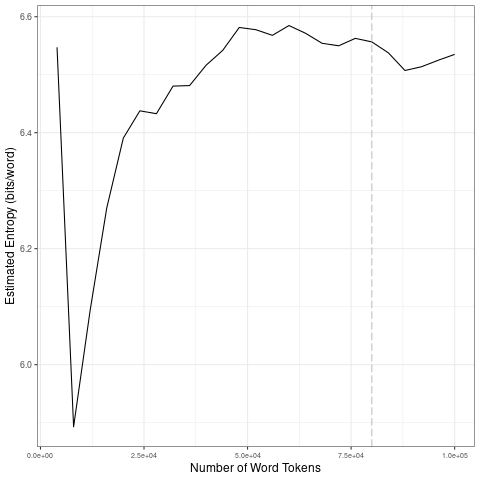

Source data for this figure (header and first rows):
file, entropy.Corpus.Size, entropy.Entropy, sd.Corpus.Size, sd.SD
data/covid-clean/2020_by_es/2020-10-18_t…, 4000, 6.547, 20000, 0.2549
data/covid-clean/2020_by_es/2020-10-18_t…, 8000, 5.893, 40000, 0.03471
data/covid-clean/2020_by_es/2020-10-18_t…, 12000, 6.094, 60000, 0.0173
data/covid-clean/2020_by_es/2020-10-18_t…, 16000, 6.27, 80000, 0.008381
data/covid-clean/2020_by_es/2020-10-18_t…, 20000, 6.391, 1e+05, 0.01319
data/covid-clean/2020_by_es/2020-10-18_t…, 24000, 6.438, 20000, 0.2549
data/covid-clean/2020_by_es/2020-10-18_t…, 28000, 6.433, 40000, 0.03471
data/covid-clean/2020_by_es/2020-10-18_t…, 32000, 6.48, 60000, 0.0173
data/covid-clean/2020_by_es/2020-10-18_t…, 36000, 6.481, 80000, 0.008381
data/covid-clean/2020_by_es/2020-10-18_t…, 40000, 6.516, 1e+05, 0.01319
data/covid-clean/2020_by_es/2020-10-18_t…, 44000, 6.542, 20000, 0.2549
data/covid-clean/2020_by_es/2020-10-18_t…, 48000, 6.581, 40000, 0.03471
data/covid-clean/2020_by_es/2020-10-18_t…, 52000, 6.578, 60000, 0.0173
data/covid-clean/2020_by_es/2020-10-18_t…, 56000, 6.568, 80000, 0.008381
data/covid-clean/2020_by_es/2020-10-18_t…, 60000, 6.585, 1e+05, 0.01319
data/covid-clean/2020_by_es/2020-10-18_t…, 64000, 6.571, 20000, 0.2549
data/covid-clean/2020_by_es/2020-10-18_t…, 68000, 6.554, 40000, 0.03471
data/covid-clean/2020_by_es/2020-10-18_t…, 72000, 6.55, 60000, 0.0173
data/covid-clean/2020_by_es/2020-10-18_t…, 76000, 6.563, 80000, 0.008381
data/covid-clean/2020_by_es/2020-10-18_t…, 80000, 6.557, 1e+05, 0.01319
data/covid-clean/2020_by_es/2020-10-18_t…, 84000, 6.538, 20000, 0.2549
data/covid-clean/2020_by_es/2020-10-18_t…, 88000, 6.507, 40000, 0.03471
data/covid-clean/2020_by_es/2020-10-18_t…, 92000, 6.514, 60000, 0.0173
data/covid-clean/2020_by_es/2020-10-18_t…, 96000, 6.525, 80000, 0.008381
data/covid-clean/2020_by_es/2020-10-18_t…, 1e+05, 6.535, 1e+05, 0.01319
